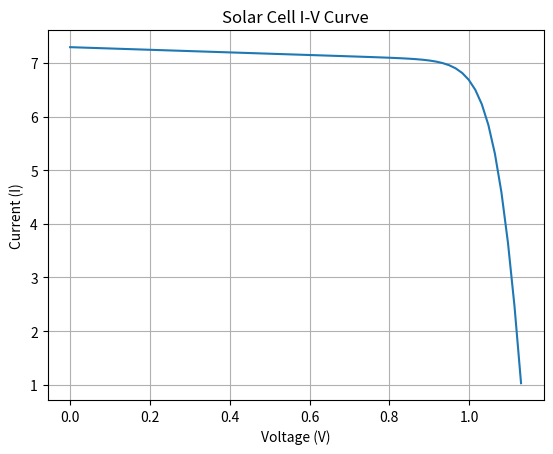
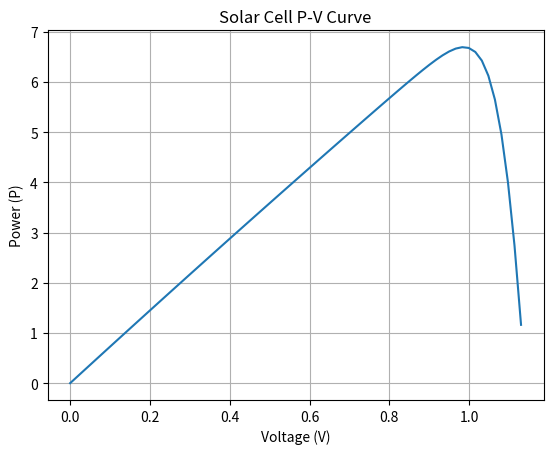

Generate these figures, in order, with matplotlib:
"""
This file contains the code for modelling a single solar cell in a simple circuit.
Using the numpy and matplotlib libraries, it generates I-V and P-V curves at
different irradiance levels with a diode equation.

AUTHOR: Hector French
WRITTEN: 8/7/26
LAST UPDATED: 8/7/26
"""

import numpy as np
import matplotlib.pyplot as plt
from scipy.optimize import brentq


# Global constants (set to get different curves)
I_ph = 7.3 # In amps
I_0 = 1e-12 # In amps
R_s = 4.1e-3 # In ohms
R_sh = 4.1 # In ohms
n = 1.5 # dimensionless
V_t = 25.7e-3 # in V
NUM_POINTS = 70


def f(I, V):
    """ The diode equation with everything on one side. Used with scipy.brentq to root-find values of I for a given V."""
    return I_ph - I_0 * (np.exp((V + I*R_s) / (n*V_t)) - 1) - (V + I*R_s) / R_sh - I


def plot_curve(x_s, y_s, title="Curve", x_label="", y_label="", save_fig=False, fig_name="Curve"):
    """ Plots the IV curve in matplotlib using the given numpy arrays."""
    axes = plt.axes()
    axes.plot(x_s, y_s)
    axes.set_title(title)
    axes.set_xlabel(x_label)
    axes.set_ylabel(y_label)
    axes.grid(True)
    if save_fig:
        plt.savefig(f"figures/{fig_name}.png", dpi=200)
    plt.show()


def main():
    """ The main function."""
    # Generate an array of V values and calculate I for each one
    # TODO: change "stop" to change based on the variables!
    V_s = np.linspace(0, 1.13, NUM_POINTS)
    I_s = np.array([])
    for v in V_s:
        I_s = np.append(I_s, brentq(f, 0, I_ph, args=(v,)))
    # Plot the IV curve
    plot_curve(V_s, I_s, "Solar Cell I-V Curve", "Voltage (V)", "Current (I)", save_fig=False, fig_name="IV_curve")
    P_s = V_s * I_s
    # Plot the PV curve
    plot_curve(V_s, P_s, "Solar Cell P-V Curve", "Voltage (V)", "Power (P)", save_fig=False, fig_name="PV_curve")

main()
